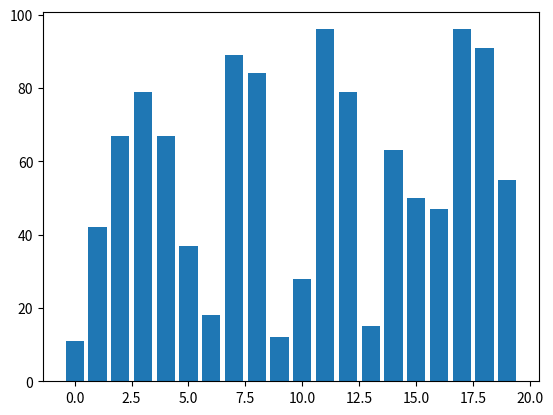
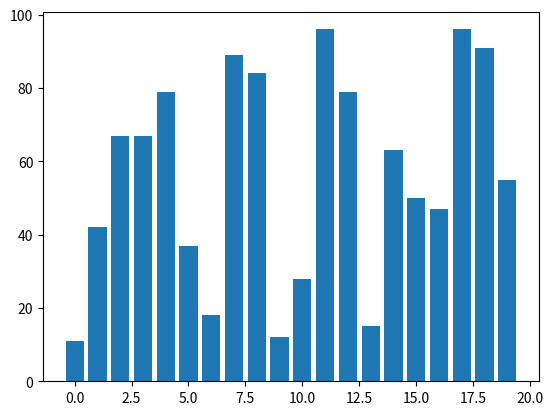
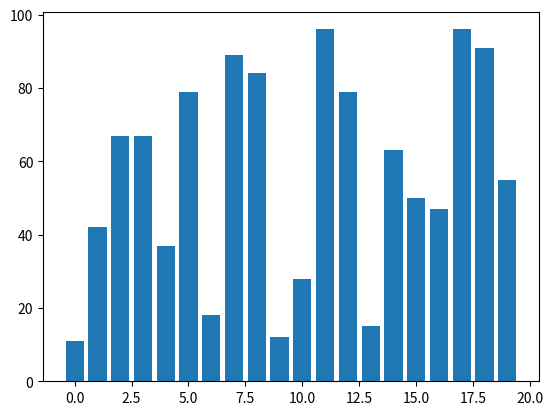
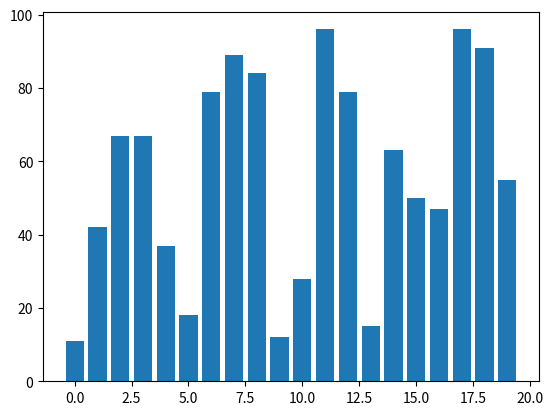
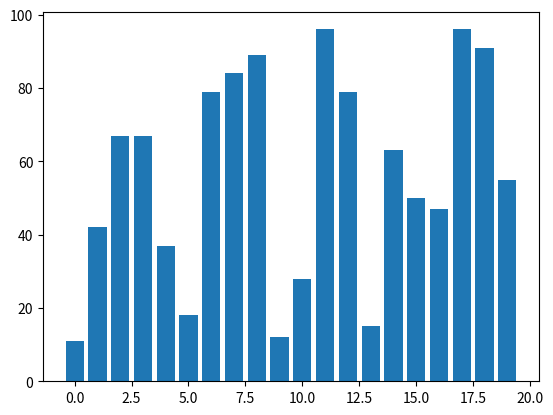
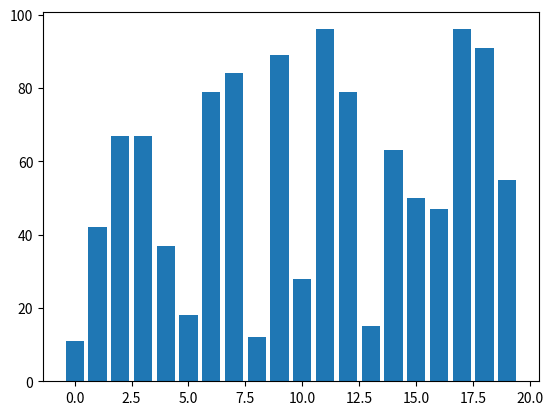
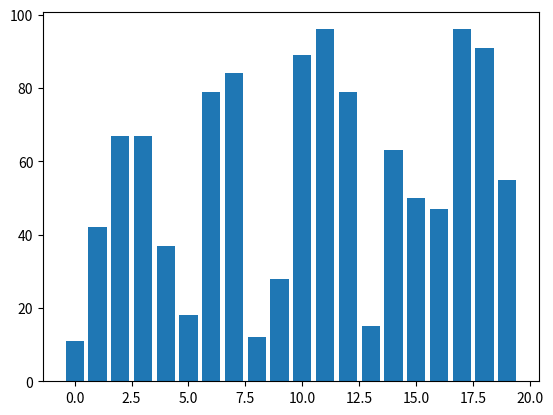
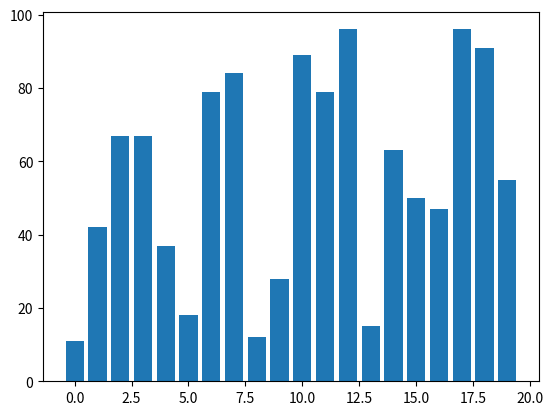
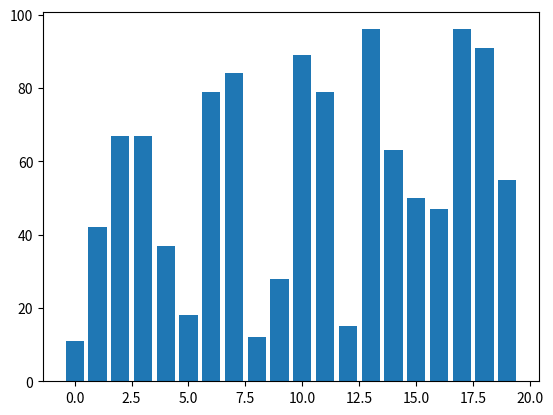
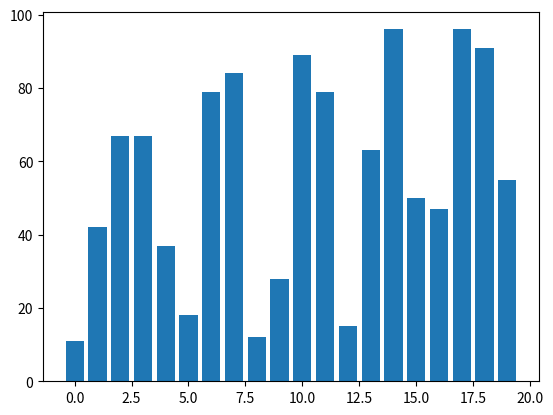
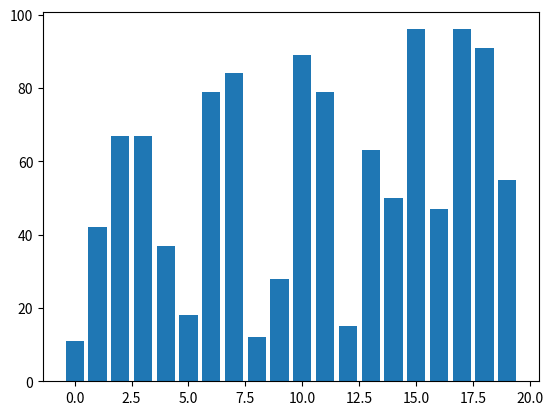
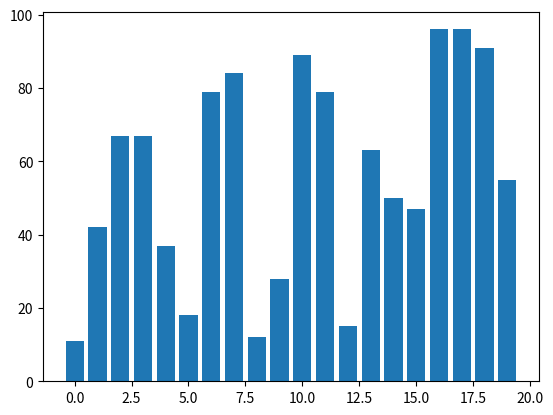
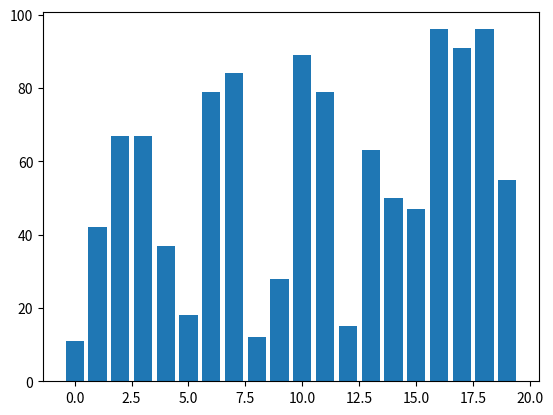
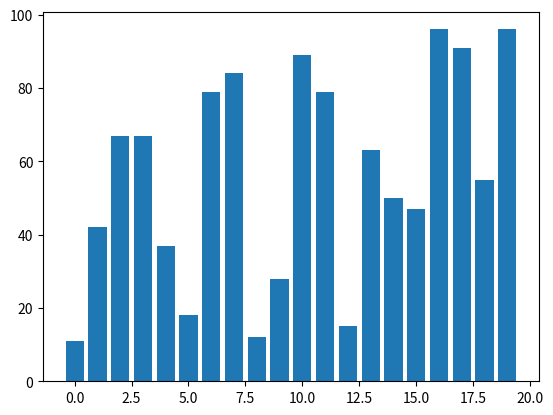
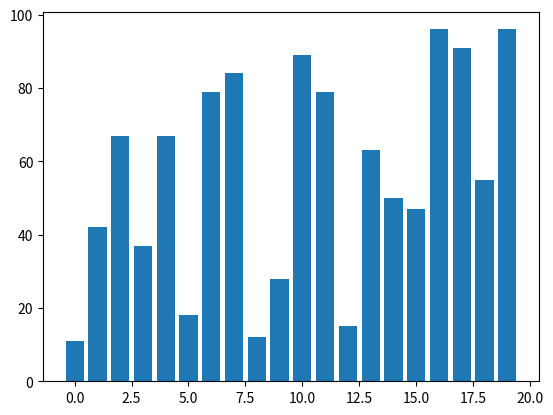
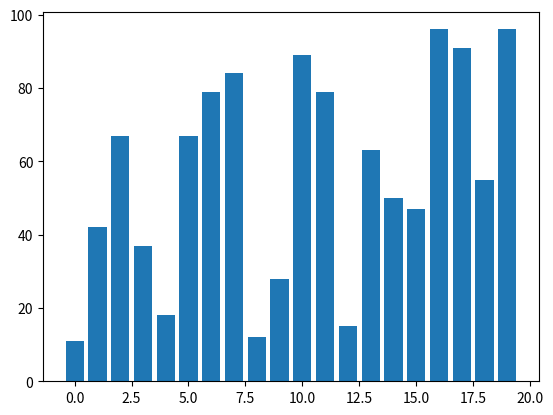

Recreate these plots in Python, in order.
import matplotlib.pyplot as plt
import random, time

data = [random.randint(1,100) for _ in range(20)]

def bubble_sort(arr):
    for i in range(len(arr)):
        for j in range(0, len(arr)-i-1):
            if arr[j] > arr[j+1]:
                arr[j], arr[j+1] = arr[j+1], arr[j]
                plt.bar(range(len(arr)), arr)
                plt.pause(0.1)
                plt.clf()

bubble_sort(data)
plt.show()
